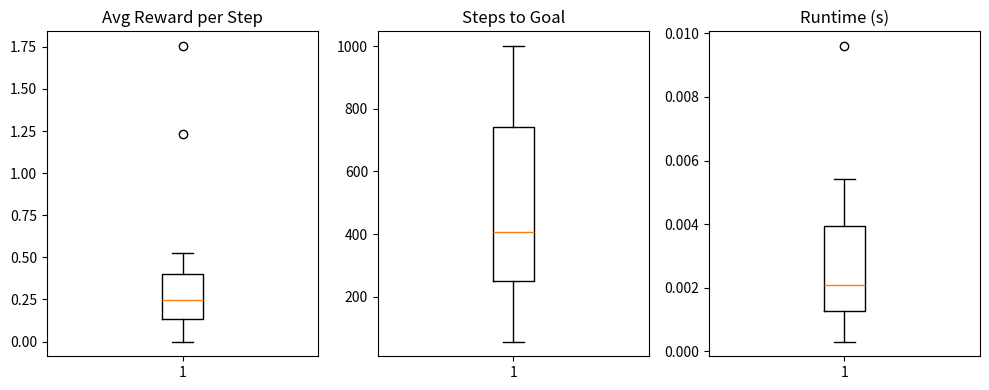

This figure's Python source: (Note: this script raises an exception after producing the figure.)
import numpy as np
import matplotlib.pyplot as plt
import time

# Grid world parameters
GRID_ROWS = 10
GRID_COLS = 10

N_STATES = GRID_ROWS * GRID_COLS  # 100 个状态

START_STATE = 1     # 起始状态（左上角）
GOAL_STATE = 100    # 目标状态（右下角）

# Actions: 0 = up, 1 = down, 2 = left, 3 = right
ACTIONS = [0, 1, 2, 3]


def state_to_position(s):
  
    s_index = s - 1  # 变成 0~99
    row = s_index // GRID_ROWS
    col = s_index % GRID_COLS
    return row, col


def position_to_state(row, col):
   
    return row * GRID_COLS + col + 1


def step(state, action):
   
    row, col = state_to_position(state)

    if action == 0:      # up
        new_row, new_col = row - 1, col
    elif action == 1:    # down
        new_row, new_col = row + 1, col
    elif action == 2:    # left
        new_row, new_col = row, col - 1
    elif action == 3:    # right
        new_row, new_col = row, col + 1
    else:
        raise ValueError("Unknown action!")

    # 边界条件：不能走出 0~9 的范围，超出就停在原地
    if new_row < 0 or new_row >= GRID_ROWS or new_col < 0 or new_col >= GRID_COLS:
        new_row, new_col = row, col  # 保持不变

    next_state = position_to_state(new_row, new_col)
    return next_state


def reward(state):
   
    if state == GOAL_STATE:
        return 100.0
    else:
        return 0.0


def run_episode_random(max_steps=1000):
  
    current_state = START_STATE
    total_reward = 0.0
    steps = 0

    for t in range(max_steps):
        # 随机选一个动作
        action = np.random.choice(ACTIONS)

        # 根据状态转移函数得到下一个状态
        next_state = step(current_state, action)

        # 根据新状态计算奖励
        r = reward(next_state)

        total_reward += r
        steps += 1

        # 如果到达目标状态，本回合结束
        if next_state == GOAL_STATE:
            break

        # 否则继续
        current_state = next_state

    # 平均每步奖励（避免除 0）
    avg_reward_per_step = total_reward / steps if steps > 0 else 0.0

    return avg_reward_per_step, steps


def run_multiple_episodes(n_runs=30, max_steps=1000):
   
    avg_rewards = []
    steps_list = []
    runtimes = []

    for i in range(n_runs):
        start_time = time.time()

        avg_r, steps = run_episode_random(max_steps=max_steps)

        end_time = time.time()
        runtime = end_time - start_time

        avg_rewards.append(avg_r)
        steps_list.append(steps)
        runtimes.append(runtime)

        print(f"Run {i+1}/{n_runs}: avg_reward = {avg_r:.4f}, steps = {steps}, runtime = {runtime:.4f} s")

    return np.array(avg_rewards), np.array(steps_list), np.array(runtimes)


avg_rewards, steps_list, runtimes = run_multiple_episodes(n_runs=30, max_steps=1000)


def summarize_results(avg_rewards, steps_list, runtimes):
  
    print("=== Summary over runs ===")
    print(f"Average reward per step: mean = {avg_rewards.mean():.4f}, std = {avg_rewards.std():.4f}")
    print(f"Steps to goal:          mean = {steps_list.mean():.2f}, std = {steps_list.std():.2f}")
    print(f"Runtime (seconds):      mean = {runtimes.mean():.4f}, std = {runtimes.std():.4f}")


summarize_results(avg_rewards, steps_list, runtimes)


# 为了图更好看一点，可以把图像放大一些
plt.figure(figsize=(10, 4))

# 1. 平均奖励的 boxplot
plt.subplot(1, 3, 1)
plt.boxplot(avg_rewards)
plt.title("Avg Reward per Step")

# 2. 步数的 boxplot
plt.subplot(1, 3, 2)
plt.boxplot(steps_list)
plt.title("Steps to Goal")

# 3. 运行时间的 boxplot
plt.subplot(1, 3, 3)
plt.boxplot(runtimes)
plt.title("Runtime (s)")

plt.tight_layout()
plt.show()


# Q-learning parameters
ALPHA = 0.7   # learning rate
GAMMA = 0.99  # discount factor

def initialize_q_table():
  
    Q = np.zeros((N_STATES, len(ACTIONS)))
    return Q


def q_learning_update(Q, state, action, reward_value, next_state, alpha=ALPHA, gamma=GAMMA):
   
    # 注意：Python 索引从 0 开始，所以要减 1
    s_idx = state - 1
    s_next_idx = next_state - 1
    a_idx = action  # 这里动作本来就用 0,1,2,3 表示

    old_value = Q[s_idx, a_idx]
    next_max = np.max(Q[s_next_idx, :])

    new_value = (1 - alpha) * old_value + alpha * (reward_value + gamma * next_max)
    Q[s_idx, a_idx] = new_value

    return Q


def run_greedy_test_episode(Q, max_steps=1000):
  
    current_state = START_STATE
    total_reward = 0.0
    steps = 0

    for t in range(max_steps):
        s_idx = current_state - 1
        q_values = Q[s_idx, :]

        # 找到当前状态下 Q 值最大的动作（可能不止一个）
        max_q = np.max(q_values)
        best_actions = np.where(q_values == max_q)[0]
        action = int(np.random.choice(best_actions))

        # 与环境交互
        next_state = step(current_state, action)
        r = reward(next_state)

        total_reward += r
        steps += 1

        if next_state == GOAL_STATE:
            breakb

        current_state = next_state

    avg_reward = total_reward / steps if steps > 0 else 0.0
    return avg_reward, steps


# 设定训练的总步数和测试点
TOTAL_STEPS = 20000
TEST_POINTS = [100, 200, 500, 600, 700, 800, 900, 1000,
               2500, 5000, 7500, 10000, 12500, 15000, 17500, 20000]

def train_q_learning_random_policy(total_steps=TOTAL_STEPS,
                                   test_points=TEST_POINTS,
                                   alpha=ALPHA, gamma=GAMMA,
                                   max_test_steps=1000):
   
    Q = initialize_q_table()
    current_state = START_STATE

    test_avg_rewards = []
    next_test_idx = 0  # 当前要检测的 test_points 索引

    start_time = time.time()

    for step_idx in range(1, total_steps + 1):
        # 1. 随机选择一个动作（探索）
        action = np.random.choice(ACTIONS)

        # 2. 与环境交互，得到下一状态和奖励
        next_state = step(current_state, action)
        r = reward(next_state)

        # 3. Q-learning 更新
        Q = q_learning_update(Q, current_state, action, r, next_state,
                              alpha=alpha, gamma=gamma)

        # 4. 如果到达目标，重置到起始状态；否则继续
        if next_state == GOAL_STATE:
            current_state = START_STATE
        else:
            current_state = next_state

        # 5. 如果当前步数是一个测试点，进行一次贪心测试 episode
        if next_test_idx < len(test_points) and step_idx == test_points[next_test_idx]:
            avg_r_test, _ = run_greedy_test_episode(Q, max_steps=max_test_steps)
            test_avg_rewards.append(avg_r_test)
            next_test_idx += 1

    end_time = time.time()
    runtime = end_time - start_time

    return Q, np.array(test_avg_rewards), runtime


N_RUNS_Q = 30

all_test_rewards = []  # 形状将会是 (30, len(TEST_POINTS))
q_runtimes = []

for i in range(N_RUNS_Q):
    print(f"Run {i+1}/{N_RUNS_Q} ...")
    Q_final, test_rewards, runtime = train_q_learning_random_policy()

    all_test_rewards.append(test_rewards)
    q_runtimes.append(runtime)

all_test_rewards = np.vstack(all_test_rewards)  # (N_RUNS_Q, len(TEST_POINTS))
q_runtimes = np.array(q_runtimes)

print("Shape of all_test_rewards:", all_test_rewards.shape)


# 计算每个测试点的平均测试奖励和标准差
mean_test_rewards = all_test_rewards.mean(axis=0)
std_test_rewards = all_test_rewards.std(axis=0)

print("Test points:", TEST_POINTS)
print("Mean test rewards:", mean_test_rewards)
print("Std  test rewards:", std_test_rewards)

# 运行时间统计
print("\n=== Runtime over Q-learning runs ===")
print(f"Runtime: mean = {q_runtimes.mean():.4f} s, std = {q_runtimes.std():.4f} s")


plt.figure(figsize=(6, 4))
plt.errorbar(TEST_POINTS, mean_test_rewards, yerr=std_test_rewards, marker='o')
plt.xlabel("Training Steps")
plt.ylabel("Average Reward (test episode)")
plt.title("Q-learning Performance (Random Policy Training)")
plt.grid(True)
plt.show()


# 取最近一次 run 得到的 Q_final（如果你想用平均的也可以扩展）
Q_learned = Q_final

# 对每个状态取 max_a Q[s,a]，并 reshape 成 10×10
state_values = np.max(Q_learned, axis=1)          # shape = (100,)
value_grid = state_values.reshape((GRID_ROWS, GRID_COLS))

plt.figure(figsize=(5, 5))
plt.imshow(value_grid, origin='upper')
plt.colorbar(label="Max Q-value")
plt.title("Learned State Values (Max Q over Actions)")
plt.xlabel("Column")
plt.ylabel("Row")
plt.show()


